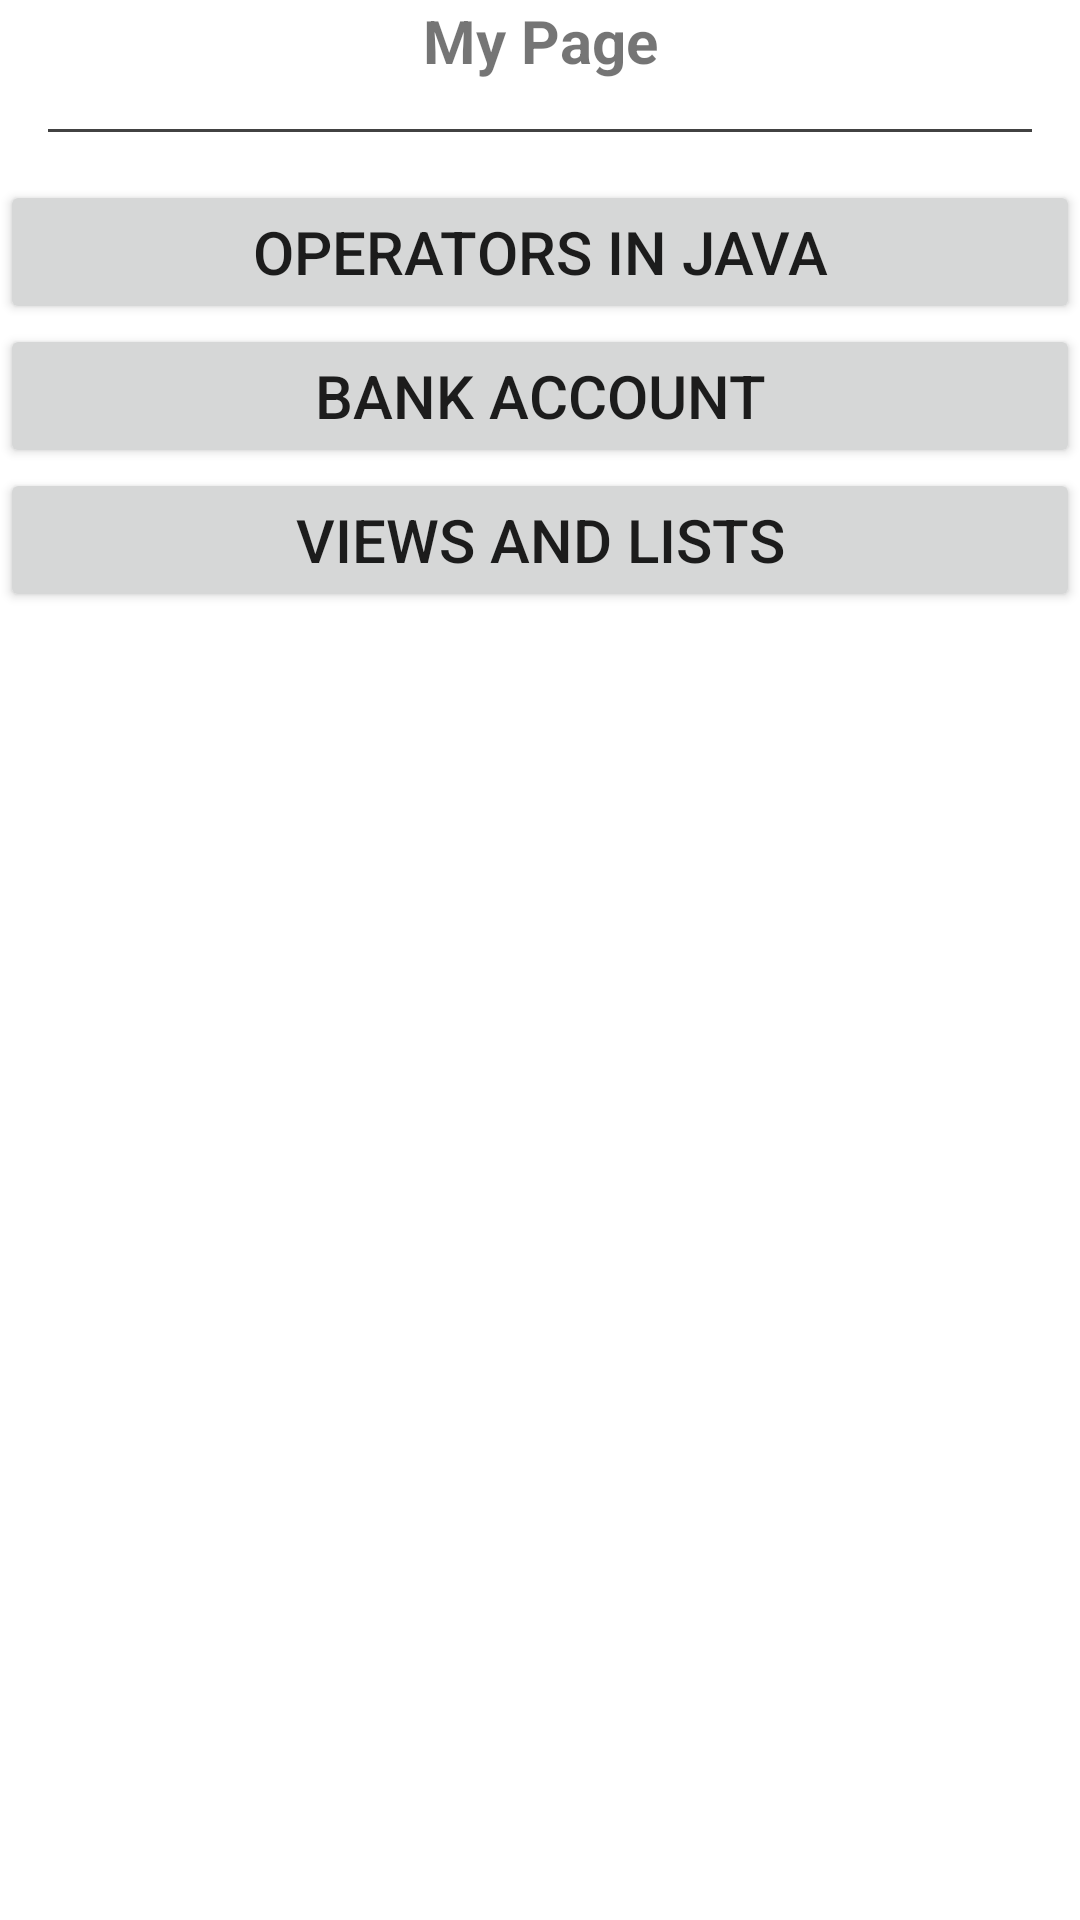

The Android layout XML behind this screen, and the referenced resources:
<!-- AndroidManifest.xml: application theme Theme.JavaReviewApp -->
<!-- res/layout/activity_main.xml -->
<?xml version="1.0" encoding="utf-8"?>
<LinearLayout xmlns:android="http://schemas.android.com/apk/res/android"
    xmlns:tools="http://schemas.android.com/tools"
    android:layout_width="match_parent"
    android:layout_height="match_parent"
    android:layout_margin="16dp"
    android:orientation="vertical"
    tools:context=".MainActivity">

    <TextView
        android:id="@+id/title_text"
        android:layout_width="match_parent"
        android:layout_height="wrap_content"
        android:gravity="center"
        android:text="My Page"
        android:textSize="20sp"
        android:textStyle="bold"
        tools:ignore="HardcodedText" />

    <View
        android:layout_width="match_parent"
        android:layout_height="1dp"
        android:layout_margin="16dp"
        android:background="@color/cardview_dark_background" />

    <Button
        android:id="@+id/operators_btn"
        android:layout_width="match_parent"
        android:layout_height="wrap_content"
        android:text="Operators in Java"
        android:textSize="20sp"
        tools:ignore="HardcodedText" />

    <Button
        android:id="@+id/bankAccount_btn"
        android:layout_width="match_parent"
        android:layout_height="wrap_content"
        android:text="Bank Account"
        android:textSize="20sp"
        tools:ignore="HardcodedText" />

    <Button
        android:id="@+id/recyclerView_btn"
        android:layout_width="match_parent"
        android:layout_height="wrap_content"
        android:text="Views and Lists"
        android:textSize="20sp"
        tools:ignore="HardcodedText" />


</LinearLayout>
<!-- resources referenced by this layout -->
<resources>
  <style name="Theme.JavaReviewApp" parent="Theme.MaterialComponents.DayNight.DarkActionBar">
          
          <item name="colorPrimary">@color/purple_500</item>
          <item name="colorPrimaryVariant">@color/purple_700</item>
          <item name="colorOnPrimary">@color/white</item>
          
          <item name="colorSecondary">@color/teal_200</item>
          <item name="colorSecondaryVariant">@color/teal_700</item>
          <item name="colorOnSecondary">@color/black</item>
          
          <item name="android:statusBarColor">?attr/colorPrimaryVariant</item>
          
      </style>
  <!-- not gathered from this repository: default colours our renderer supplied (Android Studio template values) -->
  <color name="purple_500">#FF6200EE</color>
  <color name="purple_700">#FF3700B3</color>
  <color name="teal_200">#FF03DAC5</color>
  <color name="teal_700">#FF018786</color>
  <color name="black">#FF000000</color>
  <color name="white">#FFFFFFFF</color>
</resources>
